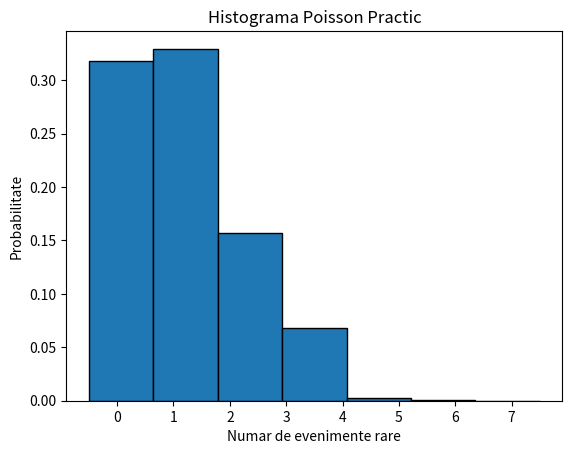
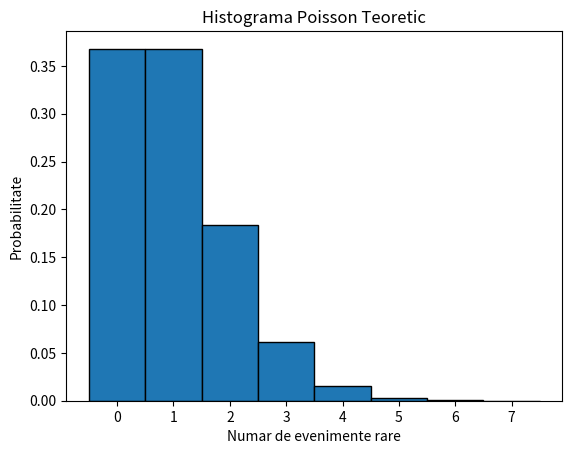
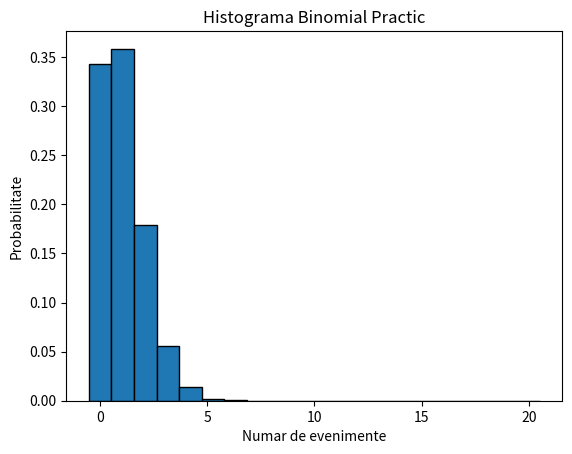
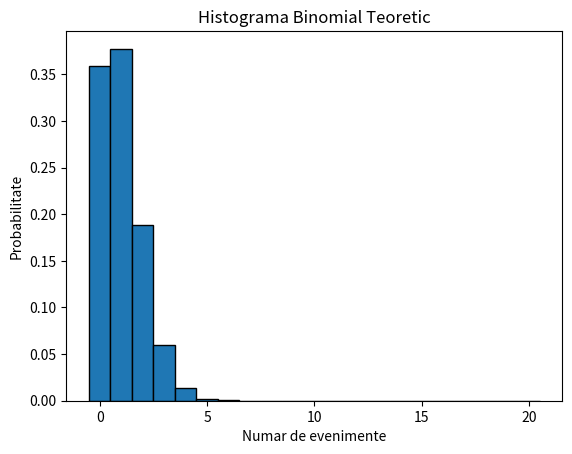
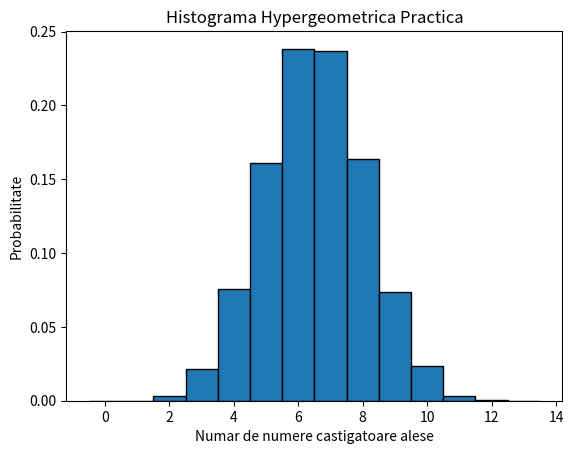
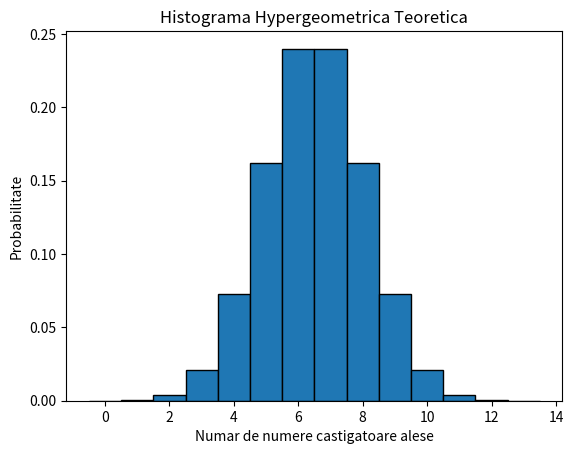

Source code (Python) for these figures, in order:
import numpy as np
import matplotlib.pyplot as plt


def random_shuffle_manual(lista):
    for i in range(len(lista) - 1, -1, -1):
        poz = int(np.random.random() * (i - 1))
        aux = lista[poz]
        lista[poz] = lista[i]
        lista[i] = aux
    return lista


def factorial(N):
    sol = 1
    for i in range(1, N + 1):
        sol *= i
    return sol


def combinari(N, K):
    return factorial(N) / factorial(K) / factorial(N - K)


#Poisson (exercitiul 3)

nPoisson = 100_000 #ar trebui sa tinda la infinit

n = 20
lam = 1

#Poisson Practic

def poissonPractic(lam):
    valori = (np.random.random(nPoisson) < (lam / nPoisson))
    return np.sum(valori)


nrTeste = 10_000
listaCastiguri = np.array([poissonPractic(lam) for i in range(nrTeste)])
bins = np.linspace(-0.5, -0.5 + np.max(listaCastiguri) + 1, np.max(listaCastiguri) + 1)
plt.hist(listaCastiguri, bins, ec='black', density=True)
plt.xlabel('Numar de evenimente rare')
plt.ylabel('Probabilitate')
plt.title('Histograma Poisson Practic')
plt.show()

#Poisson Teoretic

def poissonTeoretic(lam, k):
    return (np.e ** (-lam)) * (lam**k) / factorial(k)


listaProbabilitati = np.array([poissonTeoretic(lam, k) for k in range(0, np.max(listaCastiguri) + 1)])
bins = np.linspace(-0.5, -0.5 + np.max(listaCastiguri) + 1, np.max(listaCastiguri) + 1)
plt.bar(range(np.max(listaCastiguri) + 1), listaProbabilitati, ec='black', width=1.0)
plt.xlabel('Numar de evenimente rare')
plt.ylabel('Probabilitate')
plt.title('Histograma Poisson Teoretic')
plt.show()

#Binomial (exercitiul 3, punctul b, comparatie)

n = 20
lam = 1

#Binomial Practic

def binomialPractic(n, lam):
    valori = (np.random.random(n) < (lam / n))
    return np.sum(valori)


listaCastiguri = np.array([binomialPractic(n, lam) for i in range(nrTeste)])
bins = np.linspace(-0.5, -0.5 + n + 1, n + 1)
plt.hist(listaCastiguri, bins, ec='black', density=True)
plt.xlabel('Numar de evenimente')
plt.ylabel('Probabilitate')
plt.title('Histograma Binomial Practic')
plt.show()

#Binomial Teoretic

def binomialTeoretic(n, lam, k):
    return combinari(n, k) * ((lam / n) ** k) * ((1 - lam / n) ** (n - k))


listaProbabilitati = np.array([binomialTeoretic(n, lam, k) for k in range(0, n + 1)])
bins = np.linspace(-0.5, -0.5 + n + 1, n + 1)
plt.bar(range(n + 1), listaProbabilitati, ec='black', width=1.0)
plt.xlabel('Numar de evenimente')
plt.ylabel('Probabilitate')
plt.title('Histograma Binomial Teoretic')
plt.show()

#Hypergeometrica (exercitiul 4)

N = 50
K = 25
n = 13

#Hypergeometrica Practica

def hyperGeomPractica(N, K, n):
    castigatoare = np.array([True] * K + [False] * (N - K))
    #np.random.shuffle(castigatoare)
    random_shuffle_manual(castigatoare)
    alese = np.array([True] * n + [False] * (N - n))
    np.random.shuffle(alese)
    return np.sum(castigatoare & alese)


nrTeste = 10_000
listaCastiguri = np.array([hyperGeomPractica(N, K, n) for i in range(nrTeste)])
bins = np.linspace(-0.5, -0.5 + min(n, K) + 1, min(n, K) + 2)
plt.hist(listaCastiguri, bins, ec='black', density=True)
plt.xlabel('Numar de numere castigatoare alese')
plt.ylabel('Probabilitate')
plt.title('Histograma Hypergeometrica Practica')
plt.show()

#Hypergeometrica Teoretica

def hyperGeomTeoretica(N, K, n, k):
    return combinari(K, k) * combinari(N - K, n - k) / combinari(N, n)


listaProbabilitati = np.array([hyperGeomTeoretica(N, K, n, k) for k in range(min(n, K) + 1)])
bins = np.linspace(-0.5, -0.5 + min(n, K) + 1, min(n, K) + 2)
plt.bar(range(min(n, K) + 1), listaProbabilitati, ec='black', width=1.0)
plt.xlabel('Numar de numere castigatoare alese')
plt.ylabel('Probabilitate')
plt.title('Histograma Hypergeometrica Teoretica')
plt.show()
